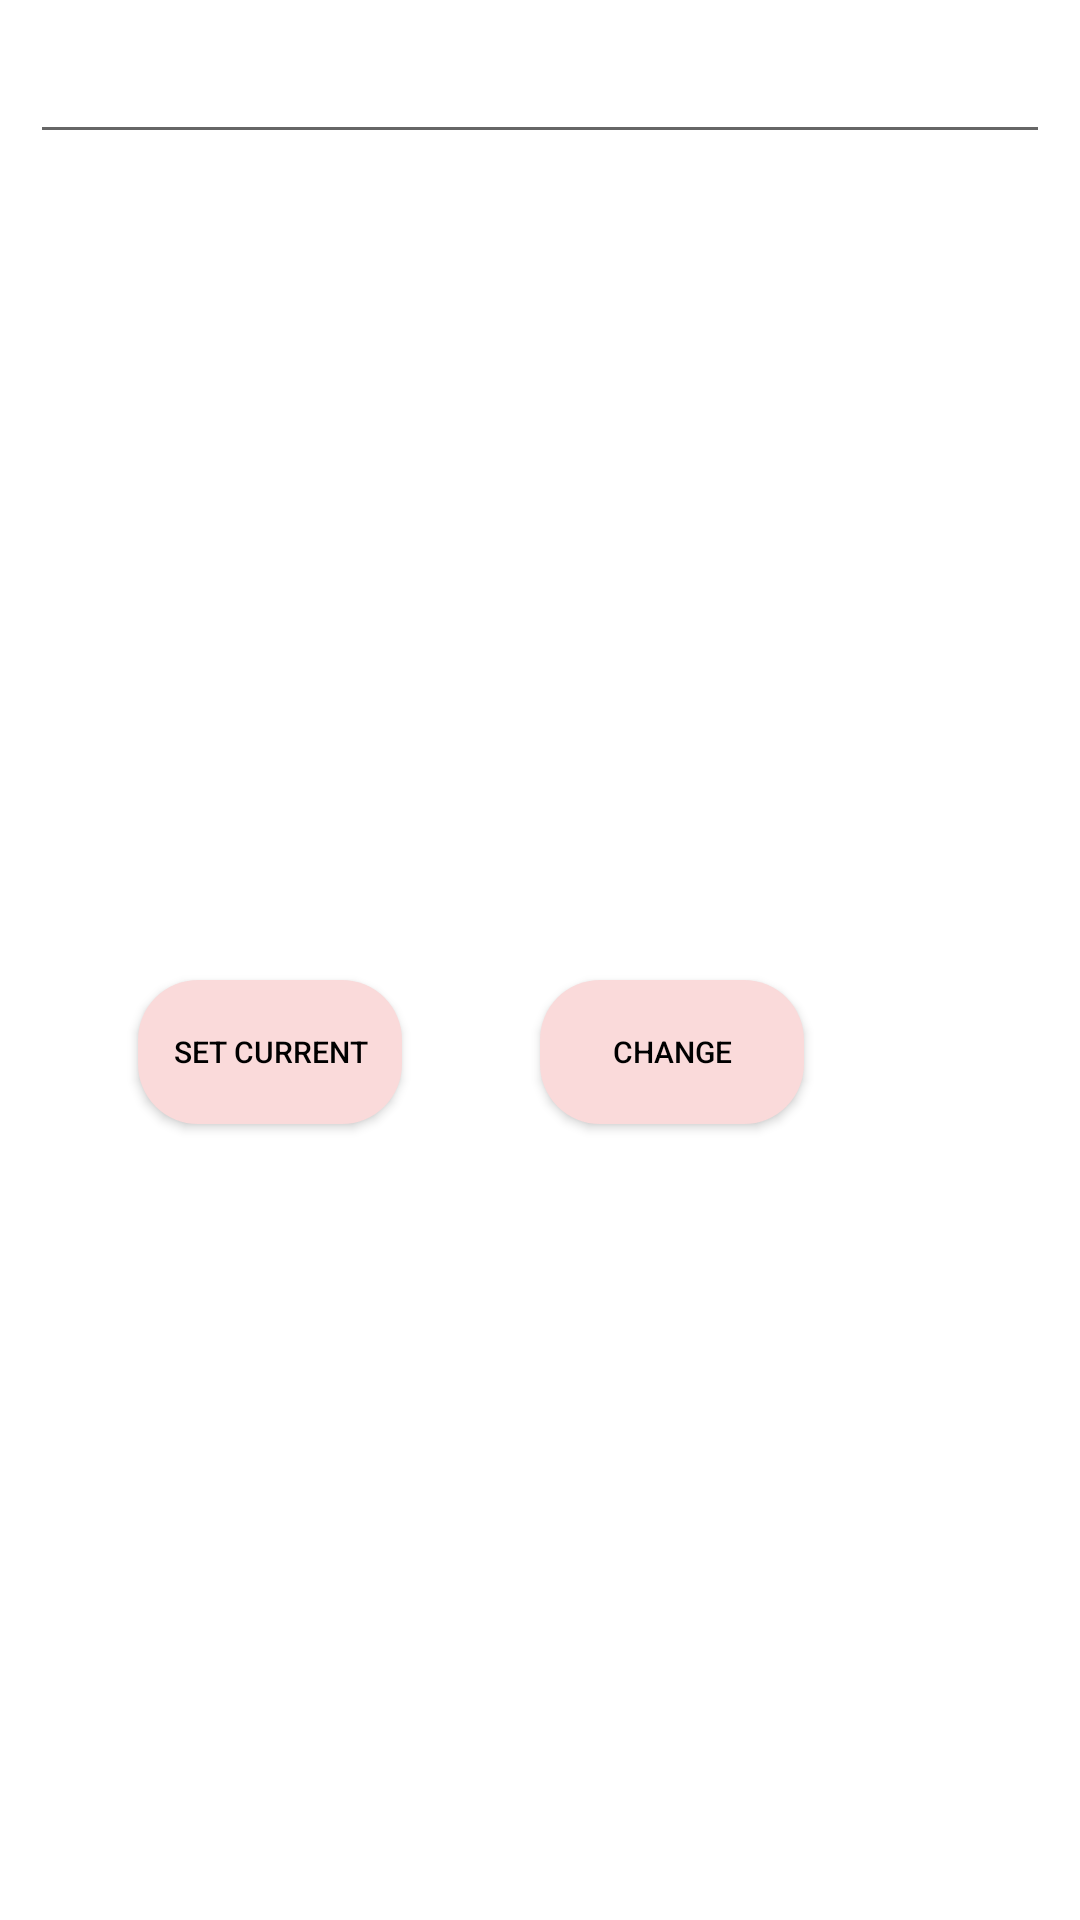

This screen was rendered from an Android layout file. Write that file and the resources it references.
<!-- AndroidManifest.xml: application theme Theme.FoodHelper -->
<!-- res/layout/alert_dialog.xml -->
<?xml version="1.0" encoding="utf-8"?>
<androidx.constraintlayout.widget.ConstraintLayout xmlns:android="http://schemas.android.com/apk/res/android"
    android:layout_width="300dp"
    android:layout_height="wrap_content"
    android:background="@color/white"
    xmlns:app="http://schemas.android.com/apk/res-auto">

    <EditText
        android:id="@+id/editPlanName"
        android:layout_width="match_parent"
        android:layout_height="wrap_content"
        android:textColor="@color/black"
        android:textColorHint="@color/black"
        android:layout_marginStart="10dp"
        android:layout_marginEnd="10dp"
        android:layout_marginTop="10dp"
        app:layout_constraintTop_toTopOf="parent"/>

    <androidx.appcompat.widget.AppCompatButton
        android:id="@+id/setCurrentBt"
        android:layout_width="wrap_content"
        android:layout_height="wrap_content"
        android:text="@string/set_current_bt"
        android:textColor="@color/black"
        android:textSize="@dimen/text_size_small2"
        android:background="@drawable/round_button"
        android:layout_marginTop="20dp"
        android:layout_marginBottom="10dp"
        app:layout_constraintTop_toBottomOf="@id/editPlanName"
        app:layout_constraintBottom_toBottomOf="parent"
        app:layout_constraintStart_toStartOf="parent"
        app:layout_constraintEnd_toStartOf="@id/changeBt"/>
    <androidx.appcompat.widget.AppCompatButton
        android:id="@+id/changeBt"
        android:layout_width="wrap_content"
        android:layout_height="wrap_content"
        android:text="@string/change"
        android:textColor="@color/black"
        android:textSize="@dimen/text_size_small2"
        android:background="@drawable/round_button"
        android:layout_marginTop="20dp"
        android:layout_marginBottom="10dp"
        app:layout_constraintTop_toBottomOf="@id/editPlanName"
        app:layout_constraintBottom_toBottomOf="parent"
        app:layout_constraintStart_toEndOf="@id/setCurrentBt"
        app:layout_constraintEnd_toStartOf="@id/deletePlanBt"/>

    <ImageButton
        android:id="@+id/deletePlanBt"
        android:layout_width="wrap_content"
        android:layout_height="wrap_content"
        android:background="@drawable/ic_baseline_delete_24"
        android:layout_marginTop="20dp"
        app:layout_constraintTop_toBottomOf="@id/editPlanName"
        app:layout_constraintBottom_toBottomOf="parent"
        app:layout_constraintStart_toEndOf="@+id/changeBt"
        app:layout_constraintEnd_toEndOf="parent"/>

</androidx.constraintlayout.widget.ConstraintLayout>
<!-- resources referenced by this layout -->
<resources>
  <color name="black">#FF000000</color>
  <color name="white">#FFFFFF</color>
  <dimen name="text_size_small2">10sp</dimen>
  <!-- drawable round_button (drawable) -->
  <?xml version="1.0" encoding="utf-8"?>
  <shape xmlns:android="http://schemas.android.com/apk/res/android"
      android:shape="rectangle"
      android:thickness="0dp">
  
      <corners android:radius="20dp" />
      <solid android:color="@color/light_bt" />
  </shape>
  <string name="change">Change</string>
  <string name="set_current_bt">Set current</string>
  <style name="Theme.FoodHelper" parent="Theme.MaterialComponents.DayNight.DarkActionBar">
          
          <item name="colorPrimary">@color/black</item>
          <item name="colorPrimaryVariant">@color/purple_700</item>
          <item name="colorOnPrimary">@color/white</item>
          
          <item name="colorSecondary">@color/teal_200</item>
          <item name="colorSecondaryVariant">@color/teal_700</item>
          <item name="colorOnSecondary">@color/black</item>
          
          <item name="android:statusBarColor">?attr/colorPrimaryVariant</item>
          
      </style>
  <color name="light_bt">#FADADA</color>
  <color name="purple_700">#FF3700B3</color>
  <color name="teal_200">#FF03DAC5</color>
  <color name="teal_700">#065EBC</color>
</resources>
